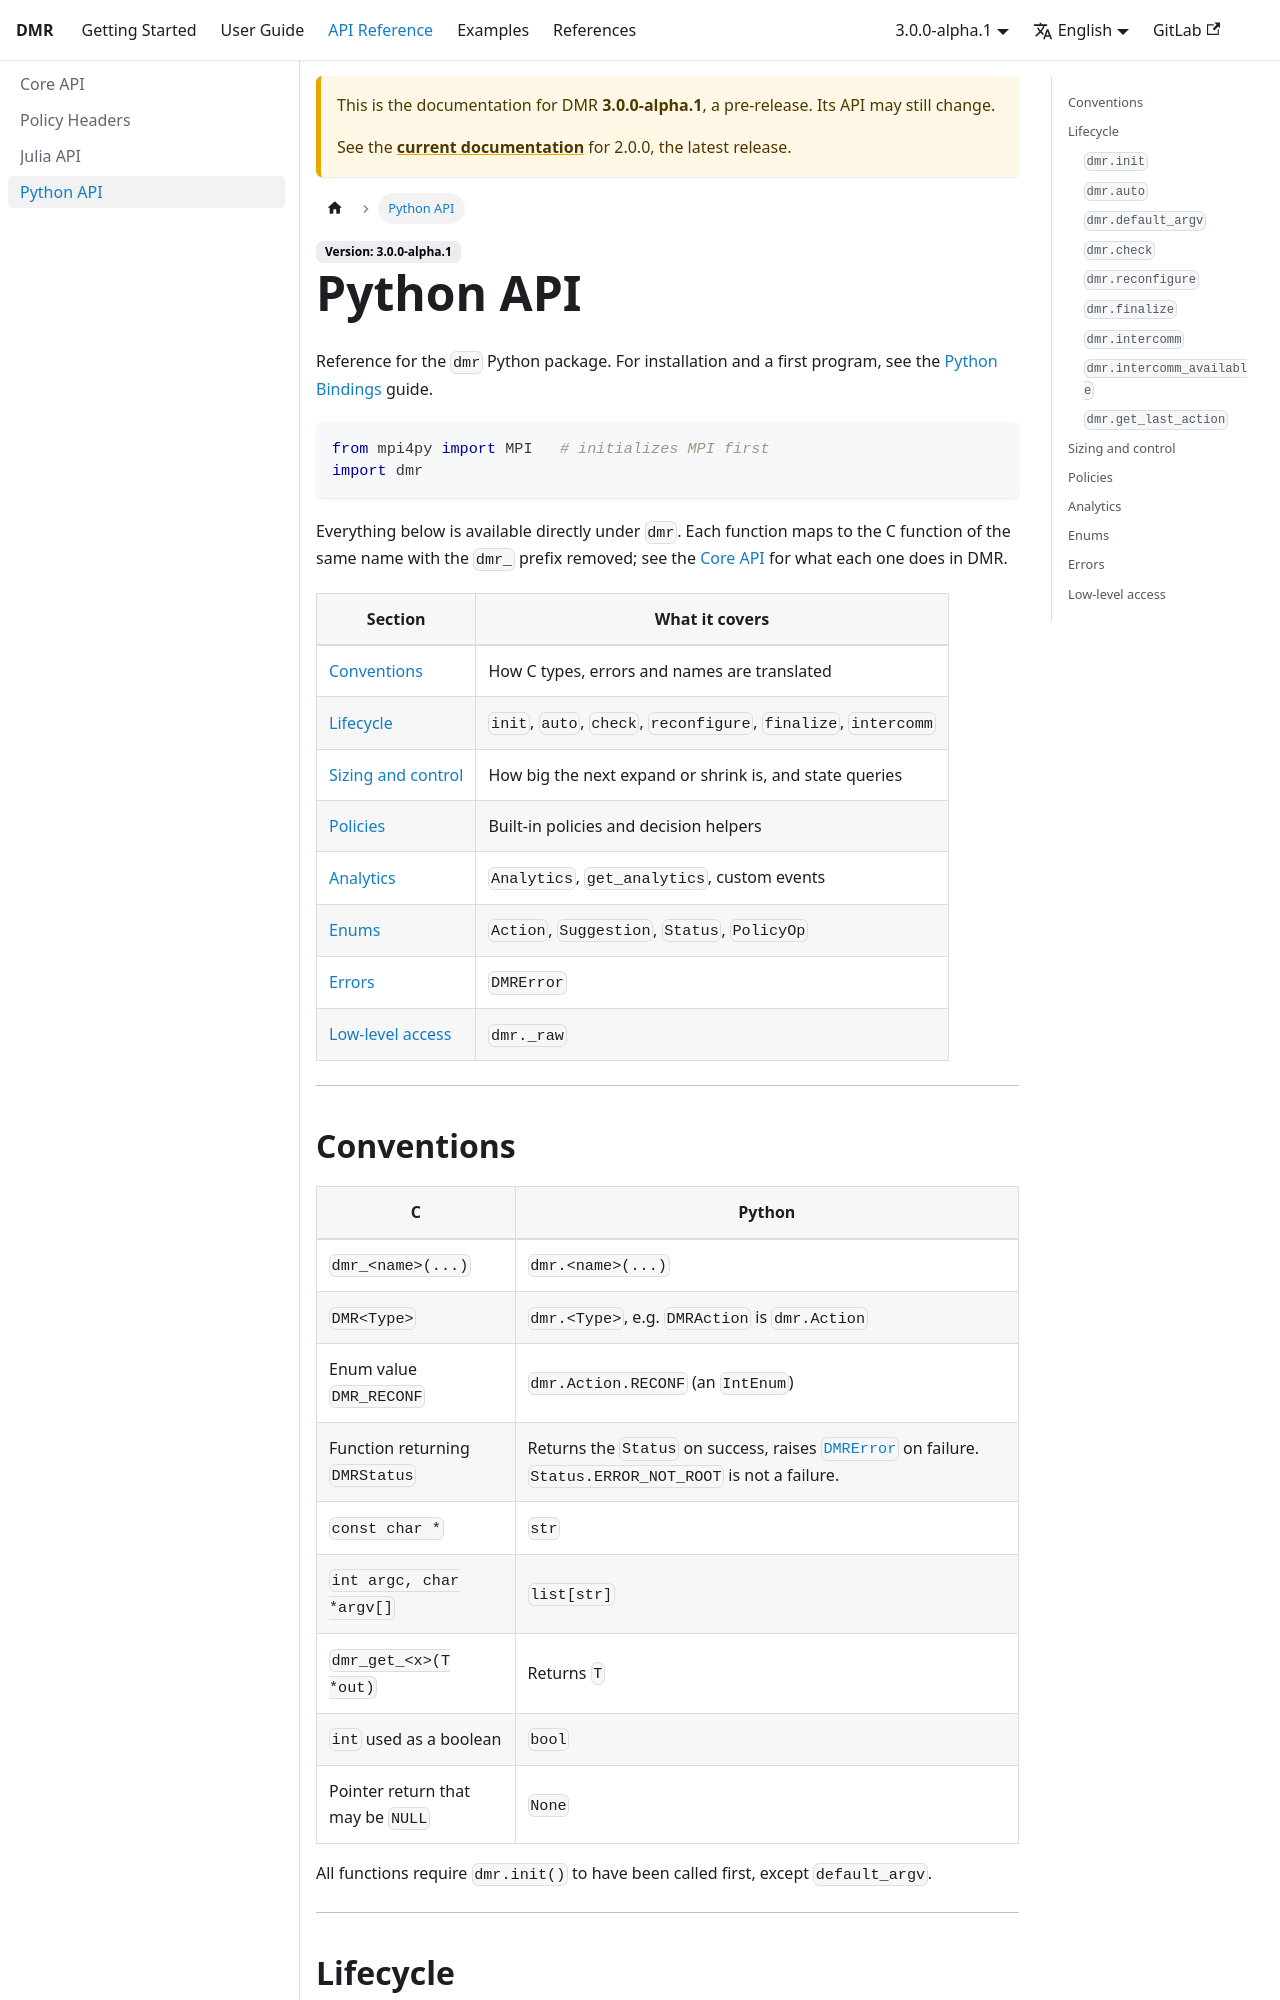

repository: accelcom-bsc/DMR · page: 3.0.0/api/python-api.html · generator: docusaurus

---
sidebar_position: 4
title: Python API
---

Reference for the `dmr` Python package. For installation and a first program, see the [Python Bindings](../user-guide/bindings/python) guide.

```python
from mpi4py import MPI   # initializes MPI first
import dmr
```

Everything below is available directly under `dmr`. Each function maps to the C function of the same name with the `dmr_` prefix removed; see the [Core API](core-api) for what each one does in DMR.

| Section | What it covers |
|---------|----------------|
| [Conventions](#conventions) | How C types, errors and names are translated |
| [Lifecycle](#lifecycle) | `init`, `auto`, `check`, `reconfigure`, `finalize`, `intercomm` |
| [Sizing and control](#sizing-and-control) | How big the next expand or shrink is, and state queries |
| [Policies](#policies) | Built-in policies and decision helpers |
| [Analytics](#analytics) | `Analytics`, `get_analytics`, custom events |
| [Enums](#enums) | `Action`, `Suggestion`, `Status`, `PolicyOp` |
| [Errors](#errors) | `DMRError` |
| [Low-level access](#low-level-access) | `dmr._raw` |

---

## Conventions

| C | Python |
|---|--------|
| `dmr_<name>(...)` | `dmr.<name>(...)` |
| `DMR<Type>` | `dmr.<Type>`, e.g. `DMRAction` is `dmr.Action` |
| Enum value `DMR_RECONF` | `dmr.Action.RECONF` (an `IntEnum`) |
| Function returning `DMRStatus` | Returns the `Status` on success, raises [`DMRError`](#errors) on failure. `Status.ERROR_NOT_ROOT` is not a failure. |
| `const char *` | `str` |
| `int argc, char *argv[]` | `list[str]` |
| `dmr_get_<x>(T *out)` | Returns `T` |
| `int` used as a boolean | `bool` |
| Pointer return that may be `NULL` | `None` |

All functions require `dmr.init()` to have been called first, except `default_argv`.

---

## Lifecycle
